Labelled photos from "WHOI40", an image-classification folder in Malga-Vision/Anomaly-detection-in-feature-space-for-detecting-changes-in-phytoplankton-populations. The possible labels are: Amphidinium species, Asterionellopsis, Ceratium, Chaetoceros didymus flagellate, Chrysochromulina, Corethron, Coscinodiscus, Cylindrotheca, Dactyliosolen fragment Cerataul, Dactyliosolen, Delphineis, Dychtiocya, dynobrion, Emiliania huxleyi, Ephemera, Eucampia, Euglena, Guinardia striata, Gyrodinium, Heterocapsa triquetra, Katodinium or Torodinium, Laboea strobila, Mesodinium species, Paralia, Phaeocystis, Pleurosigma, Prorocentrum, Proterythropsis species, Pseudochattonella farcimen, Pyramimonas longicauda, Rhizosolenia, Skeletonema, Strombidium morphotype 1, Thalassionema, Thalassiosira dirty, Tintinnid, dino30, flagellate species 3, kite flagellates, pennate morphotype 1.

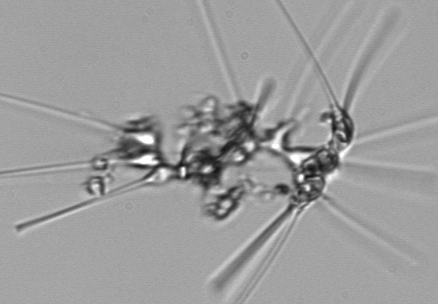
Label: Asterionellopsis

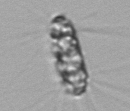
Label: Corethron

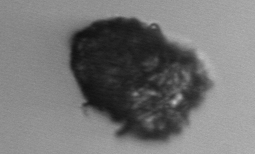
Label: Tintinnid

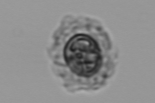
Label: Emiliania huxleyi

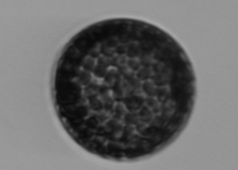
Label: Coscinodiscus

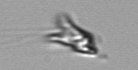
Label: kite flagellates
